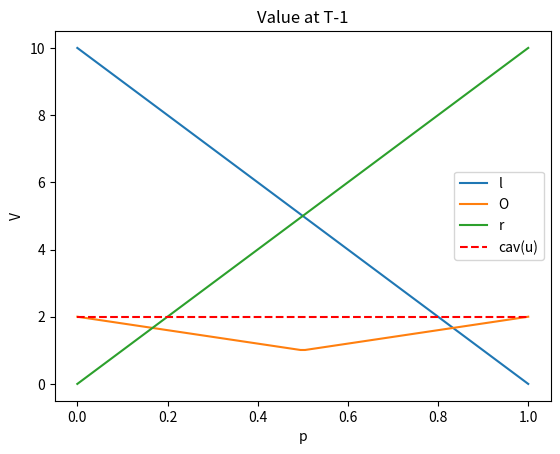
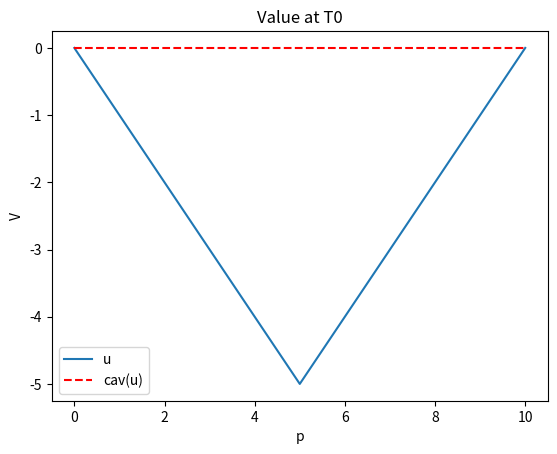

Reproduce these figures in Python, in order.
import numpy as np
# get some numbers for easier calculations
import itertools
import matplotlib.pyplot as plt

# states, types, and actions
states = ['L', 'l', 'O', 'r', 'R']
types = ['L', 'R']
actions = ['L', 'R']

"""
P1 strategy
"""

# final value for type L
val_L_T = np.zeros((len(states), len(states)))
val_L_T[np.triu_indices(5, k=1)] = 2
val_L_T[np.triu_indices(5, k=2)] = 10

# final value for type R
val_R_T = val_L_T.T

a_pairs = itertools.product(states, repeat=2)
a_pairs = np.array(list(a_pairs))

a_pairs = np.array([[''.join(a_pairs[i, :]) for i in range(len(a_pairs))]])  # make array of action pairs

a_pairs = a_pairs.reshape(5, 5)

def get_av_val(val_a, val_b, p):
    return p*val_b + (1-p) * val_a

def get_prev_val(game_dict, s):  # game dict maps states --> payoff | s - states in grid
    temp = np.zeros(s.shape)
    for i in range(1, 4):
        payoff = np.zeros((2, 2))  # payoff matrix for the game
        payoff[0, 0] = game_dict[s[0, i - 1]]  # left left
        payoff[1, 0] = game_dict[s[4, i - 1]]  # right left
        payoff[0, 1] = game_dict[s[0, i + 1]]  # left right
        payoff[1, 1] = game_dict[s[4, i + 1]]  # right right

        # now find maximin
        temp[1, i] = np.max(np.min(payoff, 1))

    temp[2:4, 1:4] = temp[1, 1:4]  # symmetric

    return temp

# try manually for T-1 stage
av_game = get_av_val(val_R_T, val_L_T, 0.25)  # value of average game at time T
av_game_dict = dict(zip(list(a_pairs.flatten()), list(av_game.flatten())))

val_1 = get_prev_val(av_game_dict, a_pairs)

print(av_game)
print(val_1)

ps = np.linspace(0, 1, 100)
l = []  # state l for p2
O = []  # state O for p2
r = []  # state r for P2
for p in ps:
    av_game = get_av_val(val_R_T, val_L_T, p)
    av_dict = dict(zip(list(a_pairs.flatten()), list(av_game.flatten())))
    val_0 = get_prev_val(av_dict, a_pairs)
    l.append(val_0[1, 1])
    O.append(val_0[1, 2])
    r.append(val_0[1, 3])

plt.figure(1)
plt.plot(ps, l, label="l")
plt.plot(ps, O, label="O")
plt.plot(ps, r, label="r")
plt.hlines(y=O[0], xmin=ps[0], xmax=ps[-1], color='red', linestyles='dashed', label="cav(u)")
plt.legend()
plt.xlabel('p')
plt.ylabel('V')
plt.title("Value at T-1")
plt.show()

"""
P2 strategy
"""

p_hat = 10

def get_game_val(val, p):
    return p*val

def get_prev_val_2(game_dict, s):  # game dict maps states --> payoff | s - states in grid
    temp = np.zeros(s.shape)
    for i in range(1, 4):
        payoff = np.zeros((2, 2))  # payoff matrix for the game
        payoff[0, 0] = game_dict[s[0, i - 1]]  # left left
        payoff[1, 0] = game_dict[s[4, i - 1]]  # right left
        payoff[0, 1] = game_dict[s[0, i + 1]]  # left right
        payoff[1, 1] = game_dict[s[4, i + 1]]  # right right

        # now find maximin
        temp[1, i] = np.max(np.min(payoff, 0))

    temp[2:4, 1:4] = temp[1, 1:4]  # symmetric

    return temp

min_game = np.minimum(p_hat-val_L_T, (10 - p_hat)-val_R_T)
min_game_dict = dict(zip(list(a_pairs.flatten()), list(min_game.flatten())))

val_2 = get_prev_val_2(min_game_dict, a_pairs)

print(min_game)
print(val_2)

ps_hat = np.linspace(0, 10, 101)
val_2_p_t1 = np.zeros((ps_hat.shape[0], a_pairs.shape[0], a_pairs.shape[1]))

for i in range(len(ps_hat)):
    min_game = np.minimum(ps_hat[i] - val_L_T, (10 - ps_hat[i]) - val_R_T)
    min_game_dict = dict(zip(list(a_pairs.flatten()), list(min_game.flatten())))
    val_2_p_t1[i] = get_prev_val_2(min_game_dict, a_pairs)

val_2_p_t0 = np.zeros((ps_hat.shape[0], 2, 2))

for i in range(val_2_p_t0.shape[1]):
    for j in range(val_2_p_t0.shape[2]):
        val_2_p_t0[:, i, j] = val_2_p_t1[:, 2*i+1, 2*j+1]

payoff_t0 = np.zeros(ps_hat.shape[0])
strategy_t0 = list()

for i in range(val_2_p_t0.shape[0]):
    payoff_t0[i] = np.max(np.min(val_2_p_t0[i, :, :], 0))
    strategy_t0.append(actions[np.argmax(np.min(val_2_p_t0[i, :, :], 0))])

plt.figure(2)
plt.plot(ps_hat, payoff_t0, label="u")
plt.hlines(y=0, xmin=ps_hat[0], xmax=ps_hat[-1], color='red', linestyles='dashed', label="cav(u)")
plt.legend()
plt.xlabel('p')
plt.ylabel('V')
plt.title("Value at T0")
plt.show()